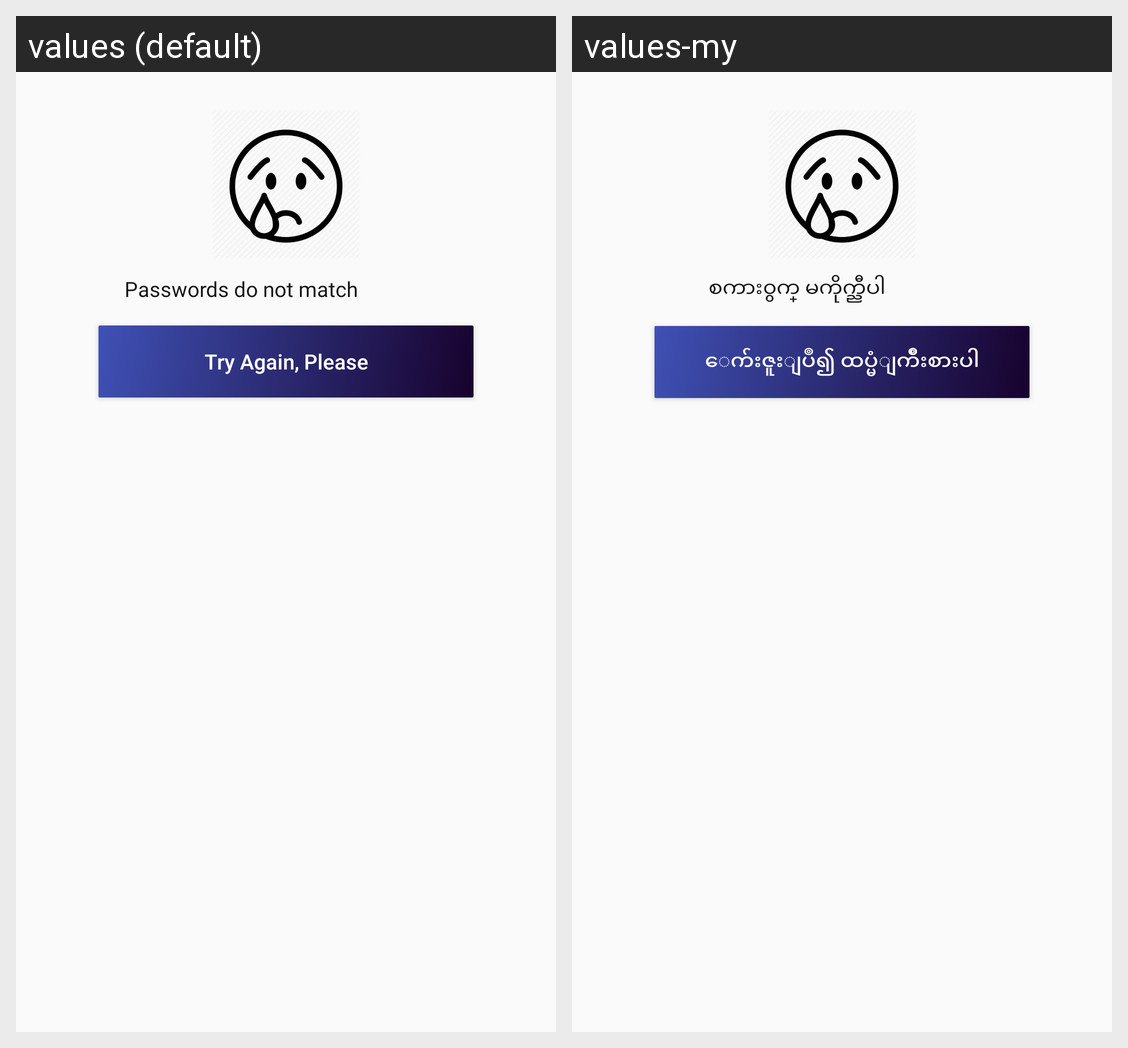

Locale-by-locale string values for the Android screen shown in this grid:
Android screen res/layout/dialog_pass_not_match.xml rendered under 2 locales, left to right: values (default), values-my. Device: Nexus 5 (rendered at 1080×1920; each locale shown at half size, 540×960, under a caption strip naming it); theme AppTheme.
Strings drawn on this screen, with the default value and each locale's value (text and hints the layout hard-codes, and strings that could not be matched under every locale, appear in the picture but are not listed):

passwords_do_not_match
  values: Passwords do not match
  values-my: စကား၀ွက္ မကိုက္ညီပါ

try_again_please
  values: Try Again, Please
  values-my: ေက်းဇူးျပဳ၍ ထပ္မံျကိဳးစားပါ
